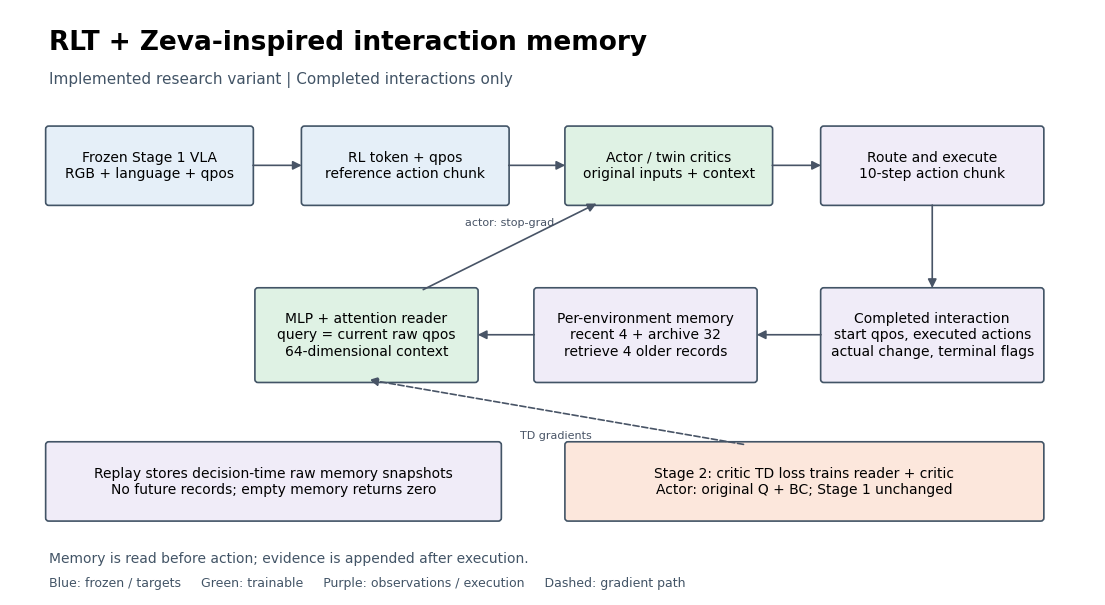

The script that saved this image: (Note: this script raises an exception after producing the figure.)
# Copyright 2026 The RLinf Authors.
# SPDX-License-Identifier: Apache-2.0

"""Render an editable vector method diagram and a preview from the implemented graph."""

from pathlib import Path

import matplotlib

matplotlib.use("Agg")
import matplotlib.pyplot as plt
from matplotlib.patches import FancyArrowPatch, FancyBboxPatch


def main() -> None:
    """Write SVG, PDF and PNG beside this script, without accessing a GPU."""
    plt.rcParams.update(
        {"font.family": "DejaVu Sans", "svg.fonttype": "none", "pdf.fonttype": 42}
    )
    fig, ax = plt.subplots(figsize=(14, 7.6))
    ax.set(xlim=(0, 14), ylim=(0, 7.6))
    ax.axis("off")
    frozen, trainable, data, loss = "#E5EFF8", "#DFF2E4", "#F0ECF8", "#FCE7DC"

    def box(x, y, w, h, text, color):
        ax.add_patch(
            FancyBboxPatch(
                (x, y),
                w,
                h,
                boxstyle="round,pad=0.04",
                facecolor=color,
                edgecolor="#425466",
                linewidth=1.2,
            )
        )
        ax.text(x + w / 2, y + h / 2, text, ha="center", va="center", fontsize=10)

    def arrow(start, end, label="", dashed=False, curve=0, small=False):
        ax.add_patch(
            FancyArrowPatch(
                start,
                end,
                arrowstyle="-|>",
                mutation_scale=13,
                color="#485466",
                linewidth=1.2,
                linestyle="--" if dashed else "-",
                connectionstyle=f"arc3,rad={curve}",
            )
        )
        if label:
            ax.text(
                (start[0] + end[0]) / 2,
                (start[1] + end[1]) / 2 + (0.27 if small else -0.35),
                label,
                ha="center",
                fontsize=8,
                color="#485466",
            )

    ax.text(
        0.5, 7.08, "RLT + Zeva-inspired interaction memory", fontsize=19, weight="bold"
    )
    ax.text(
        0.5,
        6.64,
        "Implemented research variant | Completed interactions only",
        fontsize=11,
        color="#425466",
    )
    box(0.5, 5.1, 2.6, 0.95, "Frozen Stage 1 VLA\nRGB + language + qpos", frozen)
    box(3.8, 5.1, 2.6, 0.95, "RL token + qpos\nreference action chunk", frozen)
    box(
        7.2,
        5.1,
        2.6,
        0.95,
        "Actor / twin critics\noriginal inputs + context",
        trainable,
    )
    box(10.5, 5.1, 2.8, 0.95, "Route and execute\n10-step action chunk", data)
    arrow((3.1, 5.58), (3.8, 5.58))
    arrow((6.4, 5.58), (7.2, 5.58))
    arrow((9.8, 5.58), (10.5, 5.58))
    box(
        10.5,
        2.8,
        2.8,
        1.15,
        "Completed interaction\nstart qpos, executed actions\nactual change, terminal flags",
        data,
    )
    box(
        6.8,
        2.8,
        2.8,
        1.15,
        "Per-environment memory\nrecent 4 + archive 32\nretrieve 4 older records",
        data,
    )
    box(
        3.2,
        2.8,
        2.8,
        1.15,
        "MLP + attention reader\nquery = current raw qpos\n64-dimensional context",
        trainable,
    )
    arrow((11.9, 5.1), (11.9, 3.95))
    arrow((10.5, 3.38), (9.6, 3.38))
    arrow((6.8, 3.38), (6.0, 3.38))
    arrow((5.3, 3.95), (7.6, 5.1), "actor: stop-grad", small=True)
    box(
        0.5,
        1.0,
        5.8,
        0.95,
        "Replay stores decision-time raw memory snapshots\nNo future records; empty memory returns zero",
        data,
    )
    box(
        7.2,
        1.0,
        6.1,
        0.95,
        "Stage 2: critic TD loss trains reader + critic\nActor: original Q + BC; Stage 1 unchanged",
        loss,
    )
    arrow((9.5, 1.95), (4.6, 2.8), "TD gradients", dashed=True)
    ax.text(
        0.5,
        0.42,
        "Memory is read before action; evidence is appended after execution.",
        fontsize=10,
        color="#425466",
    )
    ax.text(
        0.5,
        0.10,
        "Blue: frozen / targets     Green: trainable     Purple: observations / execution     Dashed: gradient path",
        fontsize=9,
        color="#425466",
    )
    output = Path(__file__).parent / "figures"
    output.mkdir(exist_ok=True)
    for suffix in ("svg", "pdf", "png"):
        fig.savefig(
            output / f"architecture.{suffix}",
            dpi=220,
            bbox_inches="tight",
            facecolor="white",
        )
    plt.close(fig)


if __name__ == "__main__":
    main()
